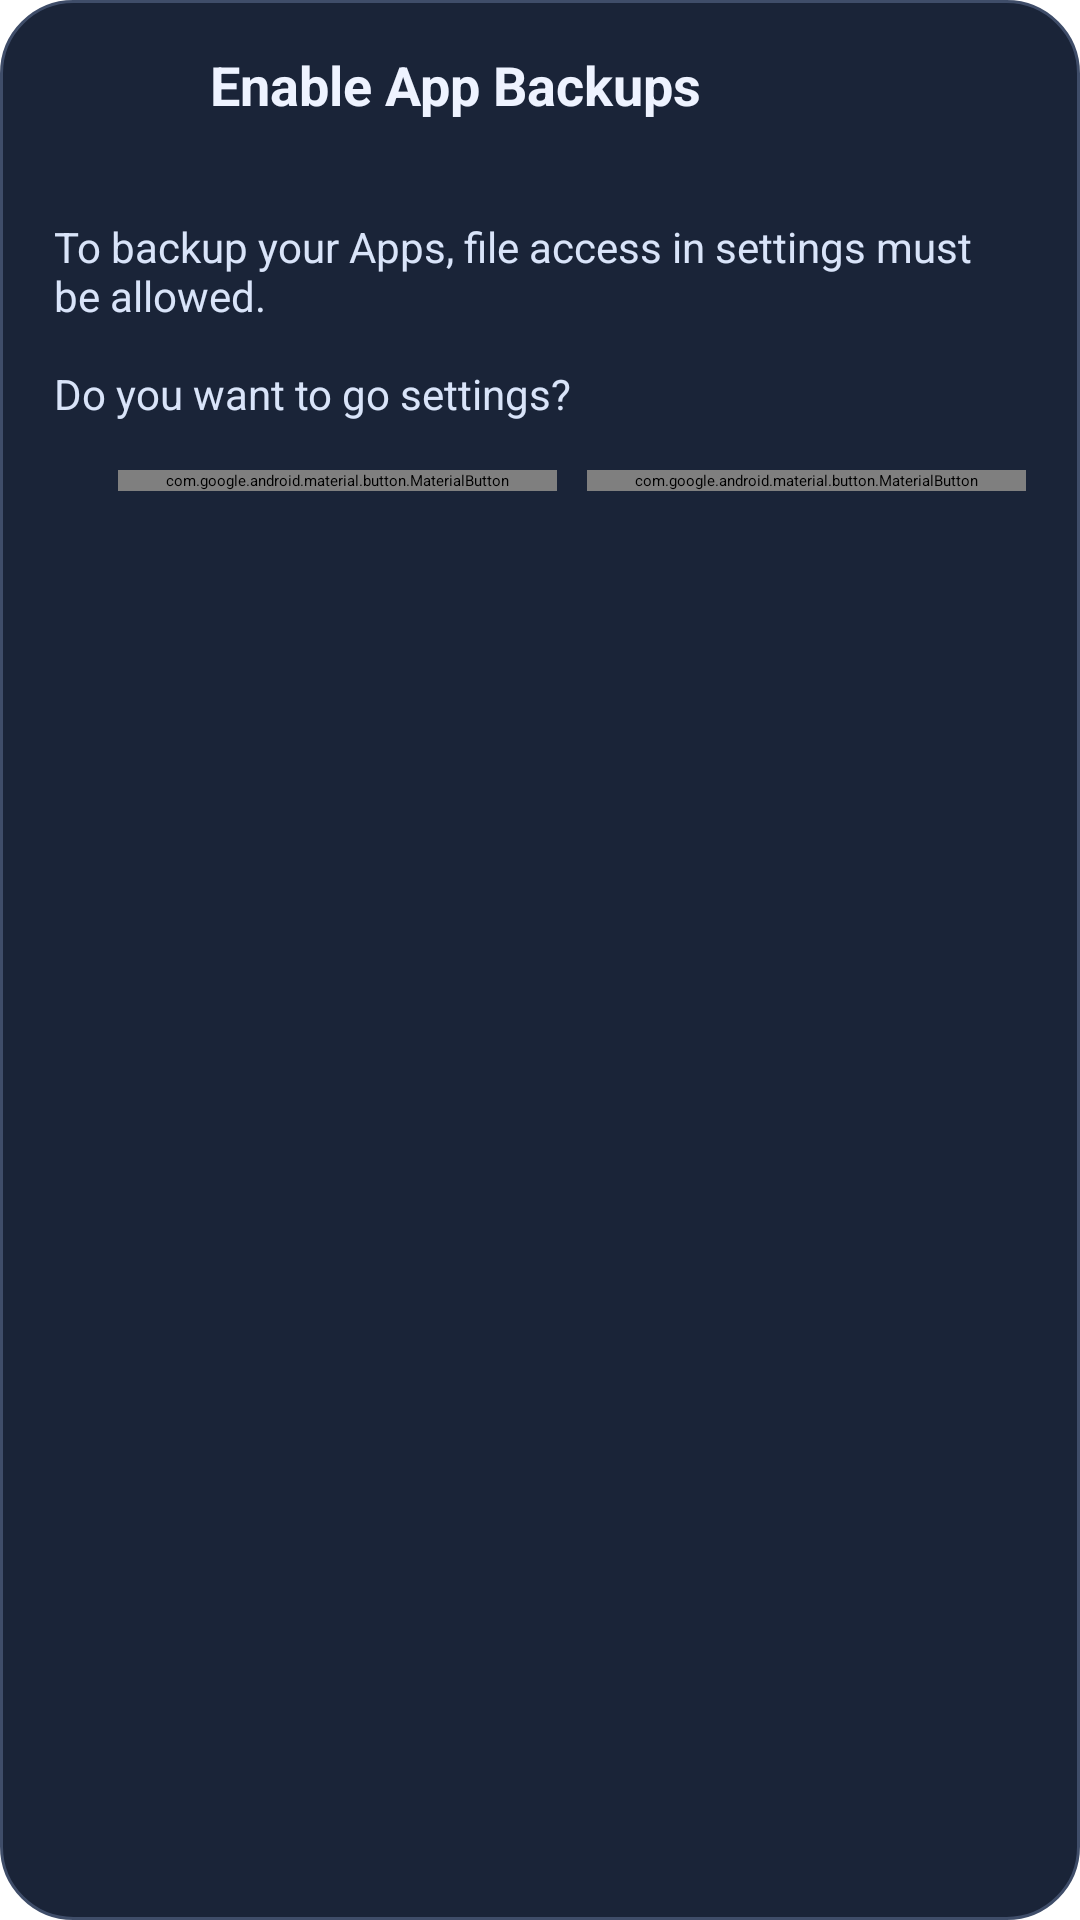

The Android layout XML behind this screen, and the referenced resources:
<!-- AndroidManifest.xml: application theme Theme.AppVault -->
<!-- res/layout/dialog_storage_permission.xml -->
<?xml version="1.0" encoding="utf-8"?>
<LinearLayout xmlns:android="http://schemas.android.com/apk/res/android"
    xmlns:app="http://schemas.android.com/apk/res-auto"
    android:layout_width="match_parent"
    android:layout_height="wrap_content"
    android:background="@drawable/bg_storage_permission_dialog"
    android:orientation="vertical"
    android:paddingStart="18dp"
    android:paddingTop="16dp"
    android:paddingEnd="18dp"
    android:paddingBottom="14dp">

    <LinearLayout
        android:layout_width="match_parent"
        android:layout_height="wrap_content"
        android:gravity="center_vertical"
        android:orientation="horizontal">

        <ImageView
            android:id="@+id/permission_app_icon"
            android:layout_width="40dp"
            android:layout_height="40dp"
            android:contentDescription="@null"
            android:scaleType="fitCenter" />

        <LinearLayout
            android:layout_width="0dp"
            android:layout_height="wrap_content"
            android:layout_marginStart="12dp"
            android:layout_weight="1"
            android:orientation="vertical">

            <TextView
                android:layout_width="match_parent"
                android:layout_height="wrap_content"
                android:text="@string/storage_permission_title"
                android:textColor="#EEF3FF"
                android:textSize="18sp"
                android:textStyle="bold" />

            <TextView
                android:id="@+id/permission_app_name"
                android:layout_width="match_parent"
                android:layout_height="wrap_content"
                android:layout_marginTop="2dp"
                android:ellipsize="end"
                android:maxLines="1"
                android:textColor="#95A5C6"
                android:textSize="12sp"
                android:textStyle="italic" />
        </LinearLayout>
    </LinearLayout>

    <TextView
        android:layout_width="match_parent"
        android:layout_height="wrap_content"
        android:layout_marginTop="14dp"
        android:layout_marginBottom="16dp"
        android:text="@string/storage_permission_message"
        android:textColor="#D9E4F9"
        android:textSize="14sp" />

    <LinearLayout
        android:layout_width="match_parent"
        android:layout_height="wrap_content"
        android:gravity="end"
        android:orientation="horizontal">

        <com.google.android.material.button.MaterialButton
            android:id="@+id/permission_later_button"
            style="@style/Widget.MaterialComponents.Button.OutlinedButton"
            android:layout_width="wrap_content"
            android:layout_height="wrap_content"
            android:layout_marginEnd="10dp"
            android:insetTop="0dp"
            android:insetBottom="0dp"
            android:minWidth="96dp"
            android:text="@string/storage_permission_later"
            android:textAllCaps="false"
            android:textColor="#D7E1F6"
            app:cornerRadius="20dp"
            app:strokeColor="#50607D" />

        <com.google.android.material.button.MaterialButton
            android:id="@+id/permission_open_settings_button"
            style="@style/Widget.MaterialComponents.Button.OutlinedButton"
            android:layout_width="wrap_content"
            android:layout_height="wrap_content"
            android:insetTop="0dp"
            android:insetBottom="0dp"
            android:minWidth="120dp"
            android:text="@string/storage_permission_open_settings"
            android:textAllCaps="false"
            android:textColor="#CFE0FF"
            app:backgroundTint="#2F4D73"
            app:cornerRadius="20dp"
            app:strokeColor="#5C789E" />
    </LinearLayout>

</LinearLayout>
<!-- resources referenced by this layout -->
<resources>
  <!-- drawable bg_storage_permission_dialog (drawable) -->
  <?xml version="1.0" encoding="utf-8"?>
  <shape xmlns:android="http://schemas.android.com/apk/res/android" android:shape="rectangle">
      <corners android:radius="24dp" />
      <stroke
          android:width="1dp"
          android:color="#3F4D69" />
      <solid android:color="#1A2438" />
  </shape>
  <string name="storage_permission_later">Not now</string>
  <string name="storage_permission_message">To backup your Apps, file access in settings must be allowed.\n\nDo you want to go settings?</string>
  <string name="storage_permission_open_settings">Open settings</string>
  <string name="storage_permission_title">Enable App Backups</string>
  <style name="Theme.AppVault" parent="Theme.MaterialComponents.NoActionBar">
          <item name="colorPrimary">#33435B</item>
          <item name="colorPrimaryVariant">#2A364A</item>
          <item name="colorOnPrimary">#FFFFFF</item>
          <item name="colorSecondary">#7C899E</item>
          <item name="colorSecondaryVariant">#69758A</item>
          <item name="colorOnSecondary">#FFFFFF</item>
          <item name="android:statusBarColor">#151D2A</item>
          <item name="android:navigationBarColor">#111824</item>
      </style>
</resources>
